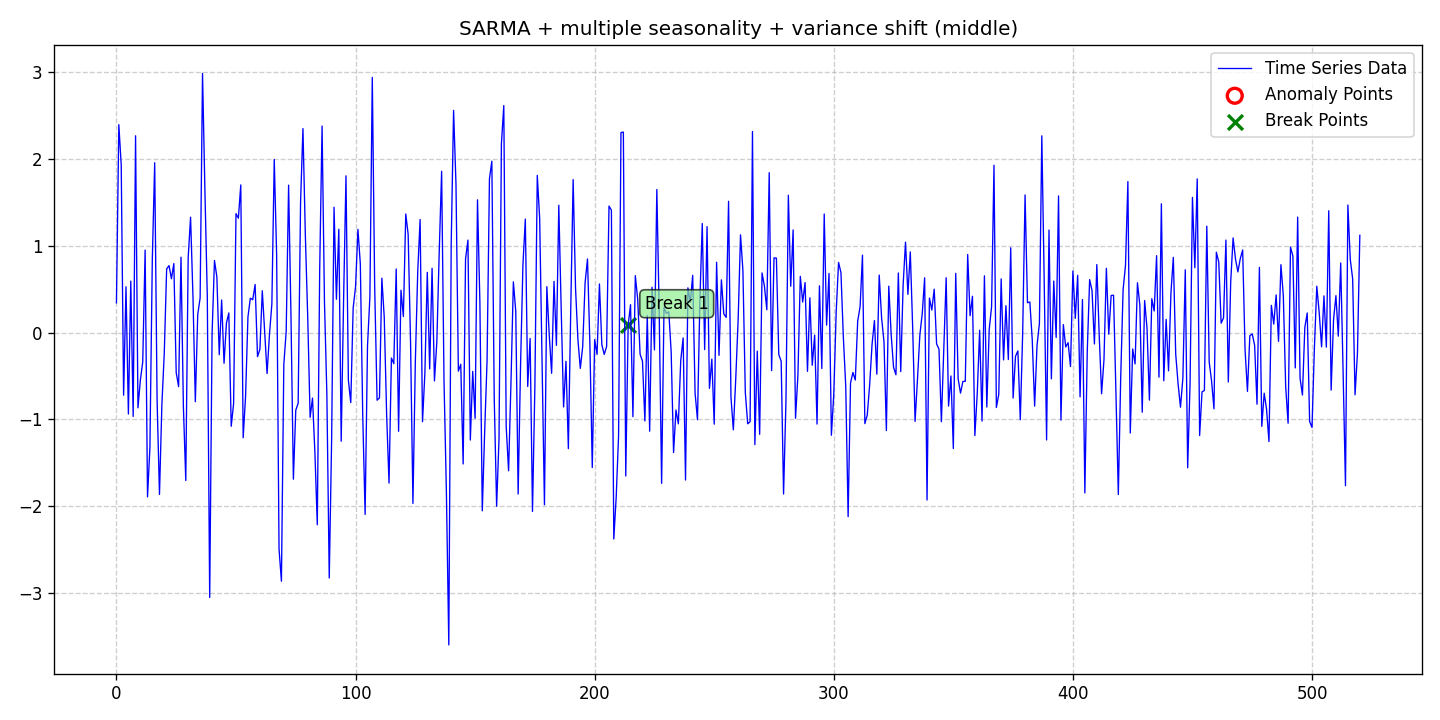

The data file committed next to this chart (first rows):
date, data, stationary, det_lin_up, det_lin_down, det_quad, det_cubic, det_exp, det_damped, stoc_trend, volatility, single_seas, multiple_seas, point_anom_single, point_anom_multi, collect_anom, context_anom, mean_shift, var_shift, trend_shift, point_anom_count, point_anom_location, point_anom_point, collect_anom_count
2020-01-01, 0.3416, 0, 0, 0, 0, 0, 0, 0, 0, 0, 1, 1, 0, 0, 0, 0, 0, 1, 0, 0, none, , 0
2020-01-02, 2.392, 0, 0, 0, 0, 0, 0, 0, 0, 0, 1, 1, 0, 0, 0, 0, 0, 1, 0, 0, none, , 0
2020-01-03, 1.929, 0, 0, 0, 0, 0, 0, 0, 0, 0, 1, 1, 0, 0, 0, 0, 0, 1, 0, 0, none, , 0
2020-01-04, -0.7217, 0, 0, 0, 0, 0, 0, 0, 0, 0, 1, 1, 0, 0, 0, 0, 0, 1, 0, 0, none, , 0
2020-01-05, 0.5266, 0, 0, 0, 0, 0, 0, 0, 0, 0, 1, 1, 0, 0, 0, 0, 0, 1, 0, 0, none, , 0
2020-01-06, -0.9382, 0, 0, 0, 0, 0, 0, 0, 0, 0, 1, 1, 0, 0, 0, 0, 0, 1, 0, 0, none, , 0
2020-01-07, 0.5916, 0, 0, 0, 0, 0, 0, 0, 0, 0, 1, 1, 0, 0, 0, 0, 0, 1, 0, 0, none, , 0
2020-01-08, -0.9657, 0, 0, 0, 0, 0, 0, 0, 0, 0, 1, 1, 0, 0, 0, 0, 0, 1, 0, 0, none, , 0
2020-01-09, 2.264, 0, 0, 0, 0, 0, 0, 0, 0, 0, 1, 1, 0, 0, 0, 0, 0, 1, 0, 0, none, , 0
2020-01-10, -0.867, 0, 0, 0, 0, 0, 0, 0, 0, 0, 1, 1, 0, 0, 0, 0, 0, 1, 0, 0, none, , 0
2020-01-11, -0.5488, 0, 0, 0, 0, 0, 0, 0, 0, 0, 1, 1, 0, 0, 0, 0, 0, 1, 0, 0, none, , 0
2020-01-12, -0.3393, 0, 0, 0, 0, 0, 0, 0, 0, 0, 1, 1, 0, 0, 0, 0, 0, 1, 0, 0, none, , 0
2020-01-13, 0.9485, 0, 0, 0, 0, 0, 0, 0, 0, 0, 1, 1, 0, 0, 0, 0, 0, 1, 0, 0, none, , 0
2020-01-14, -1.892, 0, 0, 0, 0, 0, 0, 0, 0, 0, 1, 1, 0, 0, 0, 0, 0, 1, 0, 0, none, , 0
2020-01-15, -1.324, 0, 0, 0, 0, 0, 0, 0, 0, 0, 1, 1, 0, 0, 0, 0, 0, 1, 0, 0, none, , 0
2020-01-16, 0.8351, 0, 0, 0, 0, 0, 0, 0, 0, 0, 1, 1, 0, 0, 0, 0, 0, 1, 0, 0, none, , 0
2020-01-17, 1.954, 0, 0, 0, 0, 0, 0, 0, 0, 0, 1, 1, 0, 0, 0, 0, 0, 1, 0, 0, none, , 0
2020-01-18, -0.7769, 0, 0, 0, 0, 0, 0, 0, 0, 0, 1, 1, 0, 0, 0, 0, 0, 1, 0, 0, none, , 0
2020-01-19, -1.864, 0, 0, 0, 0, 0, 0, 0, 0, 0, 1, 1, 0, 0, 0, 0, 0, 1, 0, 0, none, , 0
2020-01-20, -0.8319, 0, 0, 0, 0, 0, 0, 0, 0, 0, 1, 1, 0, 0, 0, 0, 0, 1, 0, 0, none, , 0
2020-01-21, -0.2424, 0, 0, 0, 0, 0, 0, 0, 0, 0, 1, 1, 0, 0, 0, 0, 0, 1, 0, 0, none, , 0
2020-01-22, 0.7317, 0, 0, 0, 0, 0, 0, 0, 0, 0, 1, 1, 0, 0, 0, 0, 0, 1, 0, 0, none, , 0
2020-01-23, 0.7704, 0, 0, 0, 0, 0, 0, 0, 0, 0, 1, 1, 0, 0, 0, 0, 0, 1, 0, 0, none, , 0
2020-01-24, 0.6189, 0, 0, 0, 0, 0, 0, 0, 0, 0, 1, 1, 0, 0, 0, 0, 0, 1, 0, 0, none, , 0
2020-01-25, 0.7937, 0, 0, 0, 0, 0, 0, 0, 0, 0, 1, 1, 0, 0, 0, 0, 0, 1, 0, 0, none, , 0
2020-01-26, -0.4626, 0, 0, 0, 0, 0, 0, 0, 0, 0, 1, 1, 0, 0, 0, 0, 0, 1, 0, 0, none, , 0
2020-01-27, -0.6228, 0, 0, 0, 0, 0, 0, 0, 0, 0, 1, 1, 0, 0, 0, 0, 0, 1, 0, 0, none, , 0
2020-01-28, 0.867, 0, 0, 0, 0, 0, 0, 0, 0, 0, 1, 1, 0, 0, 0, 0, 0, 1, 0, 0, none, , 0
2020-01-29, -0.8517, 0, 0, 0, 0, 0, 0, 0, 0, 0, 1, 1, 0, 0, 0, 0, 0, 1, 0, 0, none, , 0
2020-01-30, -1.703, 0, 0, 0, 0, 0, 0, 0, 0, 0, 1, 1, 0, 0, 0, 0, 0, 1, 0, 0, none, , 0
2020-01-31, 0.859, 0, 0, 0, 0, 0, 0, 0, 0, 0, 1, 1, 0, 0, 0, 0, 0, 1, 0, 0, none, , 0
2020-02-01, 1.327, 0, 0, 0, 0, 0, 0, 0, 0, 0, 1, 1, 0, 0, 0, 0, 0, 1, 0, 0, none, , 0
2020-02-02, 0.4182, 0, 0, 0, 0, 0, 0, 0, 0, 0, 1, 1, 0, 0, 0, 0, 0, 1, 0, 0, none, , 0
2020-02-03, -0.7966, 0, 0, 0, 0, 0, 0, 0, 0, 0, 1, 1, 0, 0, 0, 0, 0, 1, 0, 0, none, , 0
2020-02-04, 0.2077, 0, 0, 0, 0, 0, 0, 0, 0, 0, 1, 1, 0, 0, 0, 0, 0, 1, 0, 0, none, , 0
2020-02-05, 0.397, 0, 0, 0, 0, 0, 0, 0, 0, 0, 1, 1, 0, 0, 0, 0, 0, 1, 0, 0, none, , 0
2020-02-06, 2.983, 0, 0, 0, 0, 0, 0, 0, 0, 0, 1, 1, 0, 0, 0, 0, 0, 1, 0, 0, none, , 0
2020-02-07, 1.636, 0, 0, 0, 0, 0, 0, 0, 0, 0, 1, 1, 0, 0, 0, 0, 0, 1, 0, 0, none, , 0
2020-02-08, 0.4165, 0, 0, 0, 0, 0, 0, 0, 0, 0, 1, 1, 0, 0, 0, 0, 0, 1, 0, 0, none, , 0
2020-02-09, -3.049, 0, 0, 0, 0, 0, 0, 0, 0, 0, 1, 1, 0, 0, 0, 0, 0, 1, 0, 0, none, , 0
2020-02-10, -0.01178, 0, 0, 0, 0, 0, 0, 0, 0, 0, 1, 1, 0, 0, 0, 0, 0, 1, 0, 0, none, , 0
2020-02-11, 0.8286, 0, 0, 0, 0, 0, 0, 0, 0, 0, 1, 1, 0, 0, 0, 0, 0, 1, 0, 0, none, , 0
2020-02-12, 0.6405, 0, 0, 0, 0, 0, 0, 0, 0, 0, 1, 1, 0, 0, 0, 0, 0, 1, 0, 0, none, , 0
2020-02-13, -0.2557, 0, 0, 0, 0, 0, 0, 0, 0, 0, 1, 1, 0, 0, 0, 0, 0, 1, 0, 0, none, , 0
2020-02-14, 0.3742, 0, 0, 0, 0, 0, 0, 0, 0, 0, 1, 1, 0, 0, 0, 0, 0, 1, 0, 0, none, , 0
2020-02-15, -0.3541, 0, 0, 0, 0, 0, 0, 0, 0, 0, 1, 1, 0, 0, 0, 0, 0, 1, 0, 0, none, , 0
2020-02-16, 0.1087, 0, 0, 0, 0, 0, 0, 0, 0, 0, 1, 1, 0, 0, 0, 0, 0, 1, 0, 0, none, , 0
2020-02-17, 0.2254, 0, 0, 0, 0, 0, 0, 0, 0, 0, 1, 1, 0, 0, 0, 0, 0, 1, 0, 0, none, , 0
2020-02-18, -1.079, 0, 0, 0, 0, 0, 0, 0, 0, 0, 1, 1, 0, 0, 0, 0, 0, 1, 0, 0, none, , 0
2020-02-19, -0.8197, 0, 0, 0, 0, 0, 0, 0, 0, 0, 1, 1, 0, 0, 0, 0, 0, 1, 0, 0, none, , 0
2020-02-20, 1.368, 0, 0, 0, 0, 0, 0, 0, 0, 0, 1, 1, 0, 0, 0, 0, 0, 1, 0, 0, none, , 0
2020-02-21, 1.316, 0, 0, 0, 0, 0, 0, 0, 0, 0, 1, 1, 0, 0, 0, 0, 0, 1, 0, 0, none, , 0
2020-02-22, 1.699, 0, 0, 0, 0, 0, 0, 0, 0, 0, 1, 1, 0, 0, 0, 0, 0, 1, 0, 0, none, , 0
2020-02-23, -1.211, 0, 0, 0, 0, 0, 0, 0, 0, 0, 1, 1, 0, 0, 0, 0, 0, 1, 0, 0, none, , 0
2020-02-24, -0.7387, 0, 0, 0, 0, 0, 0, 0, 0, 0, 1, 1, 0, 0, 0, 0, 0, 1, 0, 0, none, , 0
2020-02-25, 0.1787, 0, 0, 0, 0, 0, 0, 0, 0, 0, 1, 1, 0, 0, 0, 0, 0, 1, 0, 0, none, , 0
2020-02-26, 0.3952, 0, 0, 0, 0, 0, 0, 0, 0, 0, 1, 1, 0, 0, 0, 0, 0, 1, 0, 0, none, , 0
2020-02-27, 0.3772, 0, 0, 0, 0, 0, 0, 0, 0, 0, 1, 1, 0, 0, 0, 0, 0, 1, 0, 0, none, , 0
2020-02-28, 0.5528, 0, 0, 0, 0, 0, 0, 0, 0, 0, 1, 1, 0, 0, 0, 0, 0, 1, 0, 0, none, , 0
2020-02-29, -0.2779, 0, 0, 0, 0, 0, 0, 0, 0, 0, 1, 1, 0, 0, 0, 0, 0, 1, 0, 0, none, , 0
... 461 more rows
